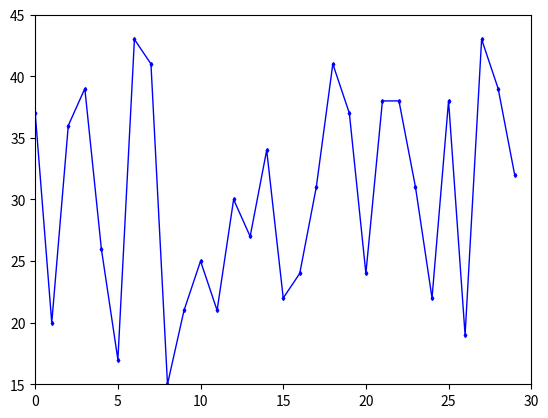

The script that saved this image:
from matplotlib import pyplot as plt
from matplotlib import animation
import numpy as np
# import Adafruit_DHT
# from gpiozero import LED
import time
import random

#   Note:
#       Since i don't have the raspberry pi on hand, i can't really test the data from the sensor
#       so i'm just using dummy data as a placeholder 

# sensor = Adafruit_DHT.DHT11
# pin = 20
# led_blue = LED(5)
# led_red = LED(6)

fig = plt.figure()
ax = plt.axes(xlim=(0,30),ylim=(15,45))
line, = ax.plot(np.arange(30),np.ones(30,dtype=float)*np.nan,lw=1,c='blue',marker='d',ms=2)

# h,t = Adafruit_DHT.read_retry(sensor,pin)

def init():
    return line

def animate(i):
    # h,t = Adafruit_DHT.read_retry(sensor,pin)
    #TODO:Replace with actual value
    t = random.randrange(15,45)
    # if t <= 25:
    #     led_blue.on()
    #     led_red.off()
    # else:
    #     led_blue.off()
    #     led_red.on()
    print(f"frame # {i} - Temperature = {t}")
    y = t
    old_y = line.get_ydata()
    new_y = np.r_[old_y[1:],y]
    line.set_ydata(new_y)
    return line,

anim = animation.FuncAnimation(fig,animate,init_func=init,frames=30,interval=200,blit=False)
plt.show()
anim.save(f"animation_{int(time.time())}.gif",writer="pillow")

# led_blue.off()
# led_red.off()

plt.savefig(f"animation_{int(time.time())}.png")


